Dataset: images (GitHub, Saki-Hashimoto/Recicippe2). Classes: bacon, bakon, broccoli, carott, chicken, daikon radish, eggplant, enoki mushroom, eringi, green onion, green pepper, hikiniku, maitake mushroom, moyashi, onion, pork, pumpkin, saba, salmon, simeji, tofu, tomato.

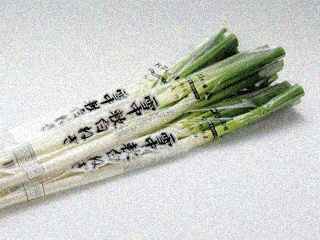
Label: green onion

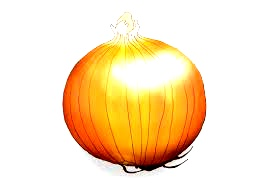
Label: onion

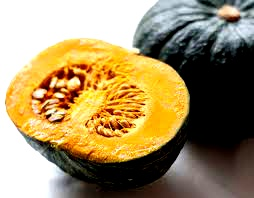
Label: pumpkin

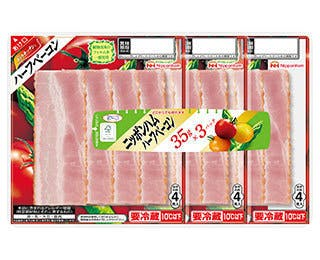
Label: bakon

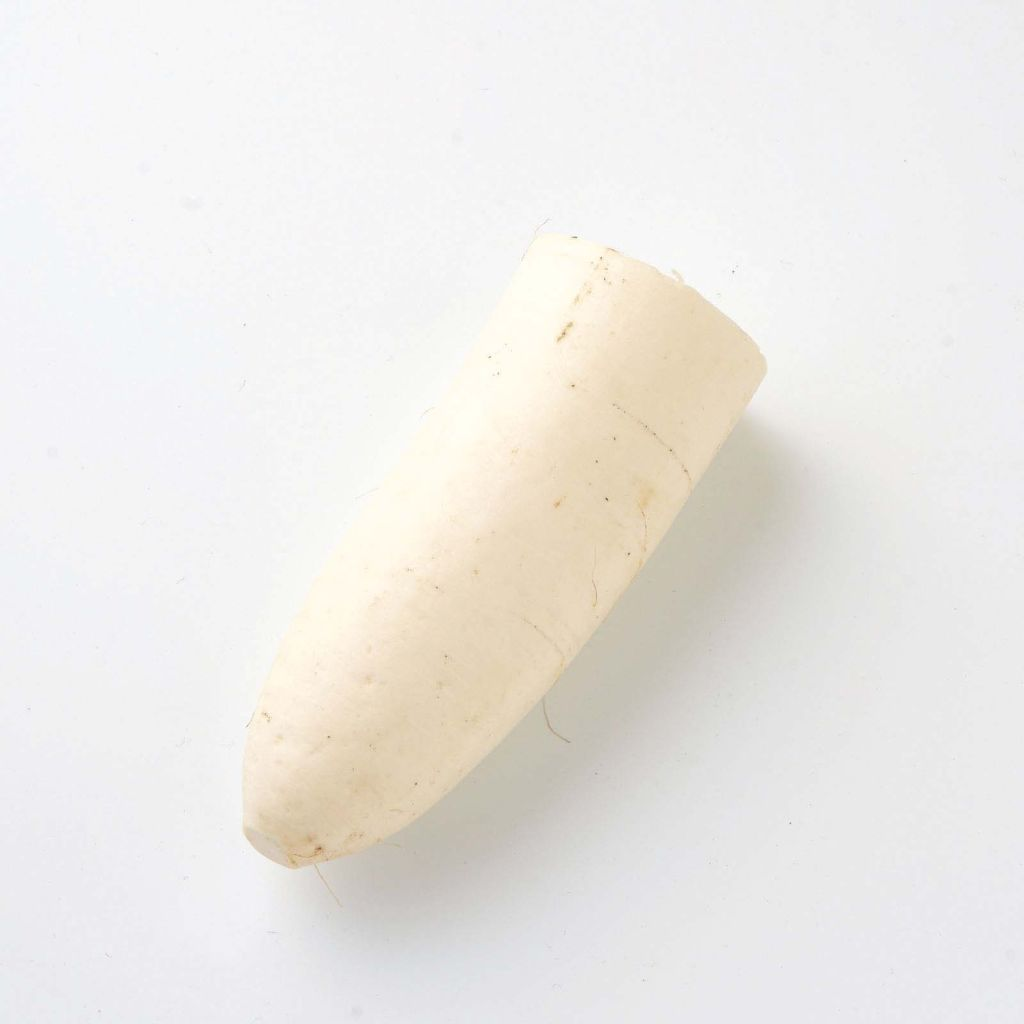
Label: daikon radish

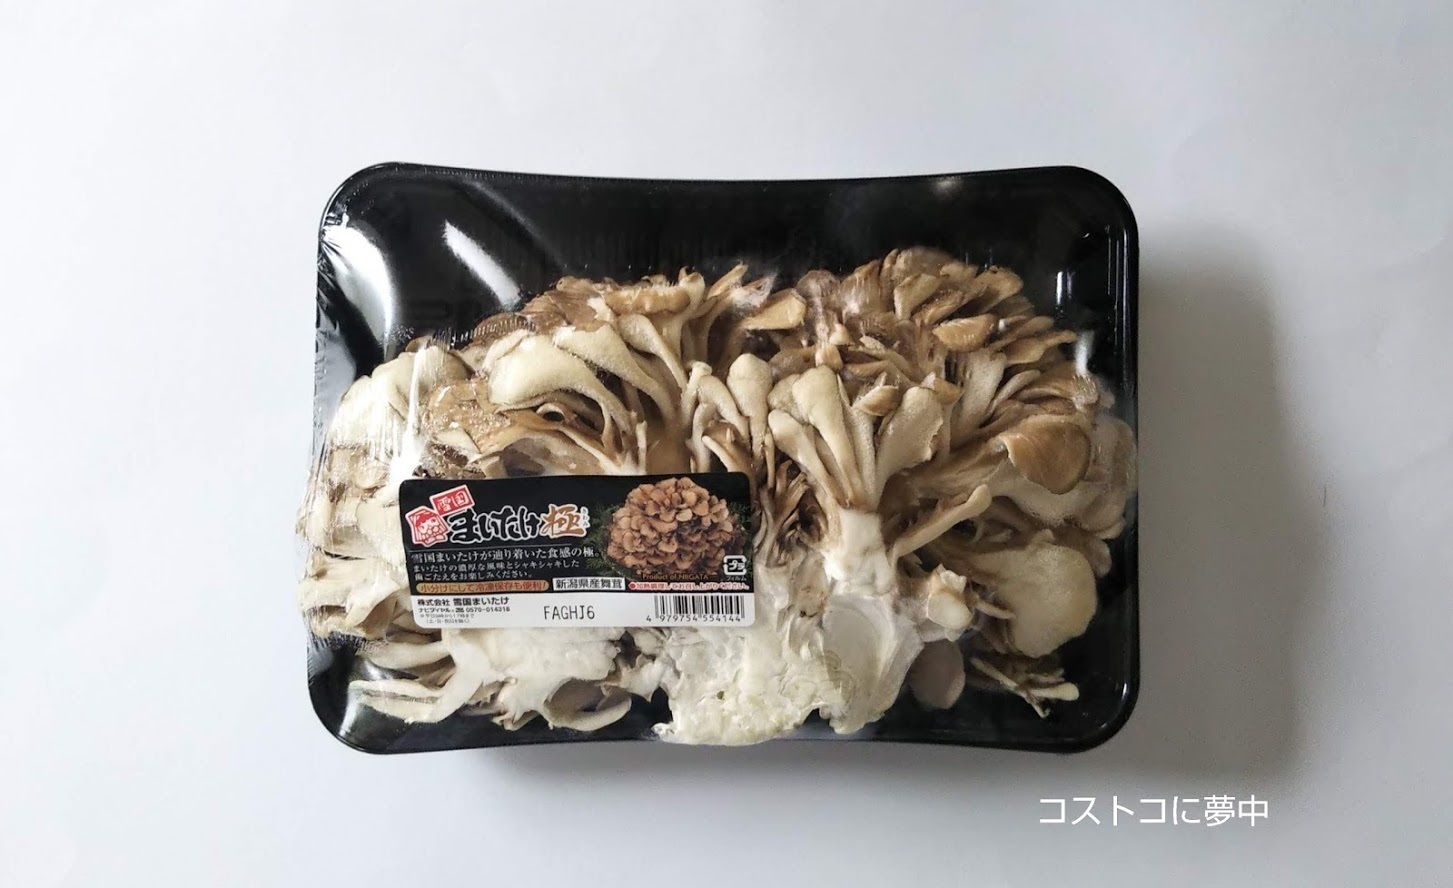
Label: maitake mushroom
